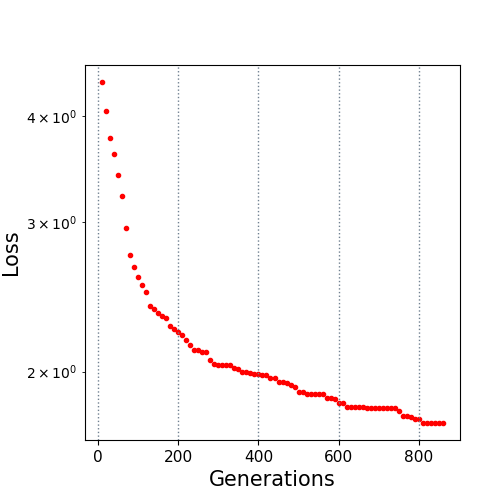

The file beside this chart, header and first rows:
10.0, 4.38791
20.0, 4.058
30.0, 3.771
40.0, 3.606
50.0, 3.411
60.0, 3.217
70.0, 2.955
80.0, 2.742
90.0, 2.659
100.0, 2.587
110.0, 2.528
120.0, 2.48
130.0, 2.391
140.0, 2.371
150.0, 2.348
160.0, 2.327
170.0, 2.314
180.0, 2.263
190.0, 2.245
200.0, 2.229
210.0, 2.208
220.0, 2.182
230.0, 2.151
240.0, 2.12
250.0, 2.12
260.0, 2.11
270.0, 2.11
280.0, 2.065
290.0, 2.042
300.0, 2.036
310.0, 2.036
320.0, 2.036
330.0, 2.036
340.0, 2.021
350.0, 2.017
360.0, 1.996
370.0, 1.996
380.0, 1.991
390.0, 1.988
400.0, 1.988
410.0, 1.984
420.0, 1.984
430.0, 1.963
440.0, 1.963
450.0, 1.946
460.0, 1.944
470.0, 1.942
480.0, 1.931
490.0, 1.921
500.0, 1.893
510.0, 1.893
520.0, 1.883
530.0, 1.883
540.0, 1.882
550.0, 1.881
560.0, 1.881
570.0, 1.863
580.0, 1.863
590.0, 1.855
600.0, 1.837
610.0, 1.837
... 25 more rows
